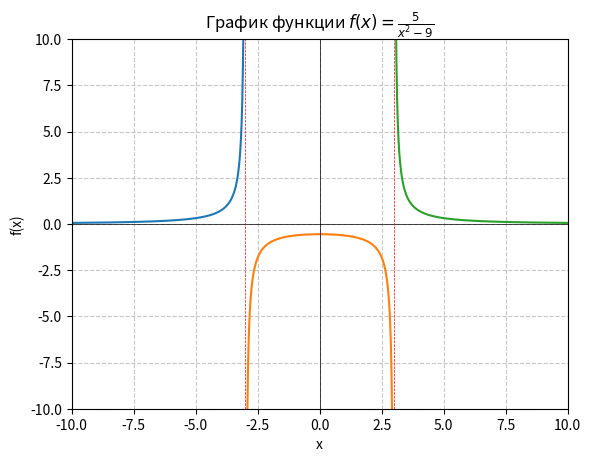

Generate this figure with matplotlib:
import matplotlib.pyplot as plt
import numpy as np

def f(x):
    return 5 / (x**2 - 9)

x1 = np.linspace(-10, -3.01, 500)
x2 = np.linspace(-2.99, 2.99, 500)
x3 = np.linspace(3.01, 10, 500)

plt.plot(x1, f(x1))
plt.plot(x2, f(x2))
plt.plot(x3, f(x3))

plt.axhline(0, color='black', linewidth=0.5)
plt.axvline(0, color='black', linewidth=0.5)
plt.axvline(x=3, color='red', linestyle='--', linewidth=0.5)
plt.axvline(x=-3, color='red', linestyle='--', linewidth=0.5)
plt.grid(True, linestyle='--', alpha=0.7)
plt.title(r"График функции $f(x) = \frac{5}{x^2 - 9}$")
plt.xlabel("x")
plt.ylabel("f(x)")
plt.xlim(-10, 10)
plt.ylim(-10, 10)
plt.show()
